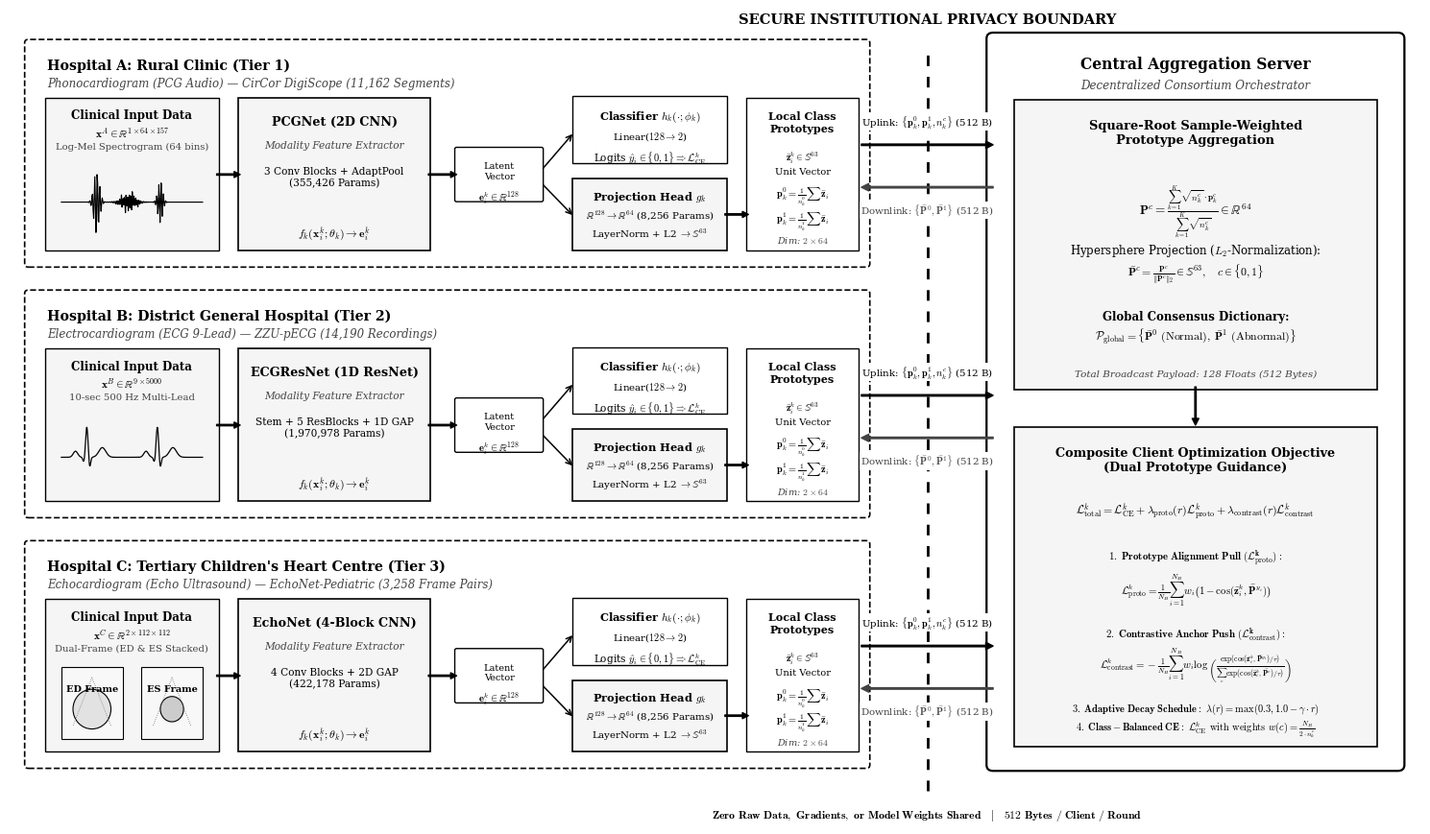

The script that saved this image: (Note: this script raises an exception after producing the figure.)
import matplotlib
matplotlib.use('Agg')
import matplotlib.pyplot as plt
import matplotlib.patches as patches
import numpy as np

# Set up clean academic typography
plt.rcParams['font.family'] = 'serif'
plt.rcParams['mathtext.fontset'] = 'cm'
plt.rcParams['font.size'] = 10

def draw_pcg_waveform(ax, x0, y0, w, h):
    """Draw a clean stylized PCG audio wave with S1 and S2 bursts."""
    t = np.linspace(0, 4*np.pi, 250)
    # S1 burst around pi, S2 burst around 3pi
    s1 = np.exp(-((t - np.pi)/0.35)**2) * np.sin(28*t)
    s2 = 0.65 * np.exp(-((t - 2.8*np.pi)/0.3)**2) * np.sin(32*t)
    # murmur between S1 and S2
    murmur = 0.25 * np.exp(-((t - 1.9*np.pi)/0.9)**2) * np.sin(45*t) * (np.random.RandomState(42).randn(len(t))*0.3 + 1.0)
    wave = s1 + s2 + murmur
    wave = wave / np.max(np.abs(wave)) # normalize to [-1, 1]

    # Map to coordinates
    xs = x0 + (t / (4*np.pi)) * w
    ys = y0 + h/2 + wave * (h * 0.42)
    ax.plot(xs, ys, color='black', lw=0.85)

def draw_ecg_waveform(ax, x0, y0, w, h):
    """Draw a clean stylized 2-beat ECG trace with P-Q-R-S-T morphology."""
    t = np.linspace(0, 2, 400)
    def single_ecg(phase):
        val = np.zeros_like(phase)
        # P wave
        val += 0.20 * np.exp(-((phase - 0.20)/0.045)**2)
        # Q dip
        val -= 0.18 * np.exp(-((phase - 0.32)/0.02)**2)
        # R peak
        val += 1.00 * np.exp(-((phase - 0.36)/0.025)**2)
        # S dip
        val -= 0.35 * np.exp(-((phase - 0.40)/0.02)**2)
        # T wave
        val += 0.32 * np.exp(-((phase - 0.58)/0.07)**2)
        return val

    beat1 = single_ecg(t % 1.0)
    xs = x0 + (t / 2.0) * w
    ys = y0 + h/2 + (beat1 - 0.15) * (h * 0.42)
    ax.plot(xs, ys, color='black', lw=0.9)

def draw_echo_frames(ax, x0, y0, w, h):
    """Draw stylized End-Diastole and End-Systole cardiac ultrasound frame icons."""
    # Two small adjacent monitor boxes
    box_w = (w - 2) / 2
    # Frame 1: ED (Large LV chamber)
    f1 = patches.Rectangle((x0, y0), box_w, h, facecolor='#f8f8f8', edgecolor='black', lw=0.8)
    ax.add_patch(f1)
    # Cardiac wedge / sector outline
    ax.plot([x0 + box_w*0.5, x0 + 1.2], [y0 + h - 1.2, y0 + 1.5], color='#777777', lw=0.6, ls=':')
    ax.plot([x0 + box_w*0.5, x0 + box_w - 1.2], [y0 + h - 1.2, y0 + 1.5], color='#777777', lw=0.6, ls=':')
    # Large chamber ellipse
    e1 = patches.Ellipse((x0 + box_w*0.5, y0 + h*0.42), box_w*0.62, h*0.55,
                         facecolor='#e2e2e2', edgecolor='black', lw=0.8)
    ax.add_patch(e1)
    ax.text(x0 + box_w*0.5, y0 + h - 2.8, "ED Frame", fontsize=7.0, ha='center', fontweight='bold')

    # Frame 2: ES (Contracted small LV chamber)
    x1 = x0 + box_w + 2
    f2 = patches.Rectangle((x1, y0), box_w, h, facecolor='#f8f8f8', edgecolor='black', lw=0.8)
    ax.add_patch(f2)
    ax.plot([x1 + box_w*0.5, x1 + 1.2], [y1 if 'y1' in locals() else y0 + h - 1.2, y0 + 1.5], color='#777777', lw=0.6, ls=':')
    ax.plot([x1 + box_w*0.5, x1 + box_w - 1.2], [y0 + h - 1.2, y0 + 1.5], color='#777777', lw=0.6, ls=':')
    # Smaller contracted chamber ellipse
    e2 = patches.Ellipse((x1 + box_w*0.5, y0 + h*0.42), box_w*0.38, h*0.35,
                         facecolor='#cccccc', edgecolor='black', lw=0.8)
    ax.add_patch(e2)
    ax.text(x1 + box_w*0.5, y0 + h - 2.8, "ES Frame", fontsize=7.0, ha='center', fontweight='bold')

def generate_improved_diagram():
    fig, ax = plt.subplots(figsize=(15, 8.8), dpi=300)
    ax.set_xlim(0, 150)
    ax.set_ylim(0, 96)
    ax.axis('off')

    c_white = '#ffffff'
    c_lightgray = '#f5f5f5'
    c_midgray = '#e8e8e8'
    c_darkgray = '#444444'
    c_black = '#000000'

    # Client specifications
    clients = [
        {
            'tier': 'Hospital A: Rural Clinic (Tier 1)',
            'modality': 'Phonocardiogram (PCG Audio)',
            'dataset': 'CirCor DigiScope (11,162 Segments)',
            'tensor': r'$\mathbf{x}^A \in \mathbb{R}^{1 \times 64 \times 157}$',
            'desc': 'Log-Mel Spectrogram (64 bins)',
            'encoder_name': 'PCGNet (2D CNN)',
            'encoder_arch': '3 Conv Blocks + AdaptPool\n(355,426 Params)',
            'draw_func': draw_pcg_waveform,
            'yo': 66
        },
        {
            'tier': 'Hospital B: District General Hospital (Tier 2)',
            'modality': 'Electrocardiogram (ECG 9-Lead)',
            'dataset': 'ZZU-pECG (14,190 Recordings)',
            'tensor': r'$\mathbf{x}^B \in \mathbb{R}^{9 \times 5000}$',
            'desc': '10-sec 500 Hz Multi-Lead',
            'encoder_name': 'ECGResNet (1D ResNet)',
            'encoder_arch': 'Stem + 5 ResBlocks + 1D GAP\n(1,970,978 Params)',
            'draw_func': draw_ecg_waveform,
            'yo': 36.5
        },
        {
            'tier': 'Hospital C: Tertiary Children\'s Heart Centre (Tier 3)',
            'modality': 'Echocardiogram (Echo Ultrasound)',
            'dataset': 'EchoNet-Pediatric (3,258 Frame Pairs)',
            'tensor': r'$\mathbf{x}^C \in \mathbb{R}^{2 \times 112 \times 112}$',
            'desc': 'Dual-Frame (ED & ES Stacked)',
            'encoder_name': 'EchoNet (4-Block CNN)',
            'encoder_arch': '4 Conv Blocks + 2D GAP\n(422,178 Params)',
            'draw_func': draw_echo_frames,
            'yo': 7
        }
    ]

    for cl in clients:
        yo = cl['yo']

        # Outer Client Container Box
        client_box = patches.FancyBboxPatch((2, yo), 89, 26,
                                           boxstyle="round,pad=0.4",
                                           facecolor=c_white, edgecolor=c_black,
                                           linewidth=1.2, linestyle='--')
        ax.add_patch(client_box)

        # Hospital Header
        ax.text(4, yo + 24.2, cl['tier'], fontsize=10.2, fontweight='bold', va='top')
        ax.text(4, yo + 22.0, f"{cl['modality']} — {cl['dataset']}", fontsize=8.5, fontstyle='italic', color=c_darkgray, va='top')

        # ------------------------------------------------------------------
        # Column 1: Input Representation Box (x=4 to 22, width=18)
        # ------------------------------------------------------------------
        in_box = patches.FancyBboxPatch((4, yo + 1.8), 18, 17.5,
                                        boxstyle="square,pad=0.2",
                                        facecolor=c_lightgray, edgecolor=c_black, linewidth=1.0)
        ax.add_patch(in_box)
        ax.text(13, yo + 18.2, "Clinical Input Data", fontsize=8.5, fontweight='bold', ha='center', va='top')
        ax.text(13, yo + 16.2, cl['tensor'], fontsize=8.2, ha='center', va='top')
        ax.text(13, yo + 14.3, cl['desc'], fontsize=7.2, ha='center', va='top', color=c_darkgray)

        # Draw waveform / icon inside lower half of input box
        cl['draw_func'](ax, 5.5, yo + 3.0, 15, 8.5)

        # Arrow: Input -> Encoder
        ax.annotate('', xy=(24.5, yo + 10.5), xytext=(22.0, yo + 10.5),
                    arrowprops=dict(facecolor=c_black, edgecolor=c_black, width=1.0, headwidth=4.5, headlength=4.5))

        # ------------------------------------------------------------------
        # Column 2: Modality-Specific Feature Encoder (x=24.5 to 44.5, width=20)
        # ------------------------------------------------------------------
        enc_box = patches.FancyBboxPatch((24.5, yo + 1.8), 20, 17.5,
                                         boxstyle="square,pad=0.2",
                                         facecolor=c_lightgray, edgecolor=c_black, linewidth=1.2)
        ax.add_patch(enc_box)
        ax.text(34.5, yo + 17.5, cl['encoder_name'], fontsize=9.2, fontweight='bold', ha='center', va='top')
        ax.text(34.5, yo + 14.5, "Modality Feature Extractor", fontsize=7.6, fontstyle='italic', ha='center', va='top', color=c_darkgray)
        ax.text(34.5, yo + 11.5, cl['encoder_arch'], fontsize=7.6, ha='center', va='top')
        ax.text(34.5, yo + 4.5, r'$f_k(\mathbf{x}_i^k; \theta_k) \rightarrow \mathbf{e}_i^k$', fontsize=8.5, ha='center', va='top')

        # Arrow: Encoder -> Embedding Junction
        ax.annotate('', xy=(47.5, yo + 10.5), xytext=(44.5, yo + 10.5),
                    arrowprops=dict(facecolor=c_black, edgecolor=c_black, width=1.0, headwidth=4.5, headlength=4.5))

        # Latent vector tag box
        emb_box = patches.FancyBboxPatch((47.5, yo + 7.5), 9, 6.0,
                                         boxstyle="round,pad=0.2",
                                         facecolor=c_white, edgecolor=c_black, linewidth=1.0)
        ax.add_patch(emb_box)
        ax.text(52, yo + 12.0, "Latent\nVector", fontsize=7.0, ha='center', va='top')
        ax.text(52, yo + 8.8, r'$\mathbf{e}_i^k \in \mathbb{R}^{128}$', fontsize=7.8, fontweight='bold', ha='center', va='top')

        # ------------------------------------------------------------------
        # Branching from Embedding Vector:
        # Branch A (Up): Local Classifier Head h_k
        # Branch B (Down): Projection Head g_k
        # ------------------------------------------------------------------
        # Branch A: Arrow up-right to Classifier
        ax.annotate('', xy=(60, yo + 15.5), xytext=(56.5, yo + 11.0),
                    arrowprops=dict(arrowstyle="->", color=c_black, lw=1.1))

        # Classifier Box
        clf_box = patches.FancyBboxPatch((60, yo + 12.0), 16, 7.5,
                                         boxstyle="square,pad=0.2",
                                         facecolor=c_white, edgecolor=c_black, linewidth=1.0)
        ax.add_patch(clf_box)
        ax.text(68, yo + 18.2, "Classifier " + r'$h_k(\cdot; \phi_k)$', fontsize=8.2, fontweight='bold', ha='center', va='top')
        ax.text(68, yo + 15.8, r'Linear($128 \rightarrow 2$)', fontsize=7.4, ha='center', va='top')
        ax.text(68, yo + 13.5, r'Logits $\hat{y}_i \in \{0, 1\} \Rightarrow \mathcal{L}_{\mathrm{CE}}^k$', fontsize=7.6, ha='center', va='top')

        # Branch B: Arrow down-right to Projection Head
        ax.annotate('', xy=(60, yo + 5.5), xytext=(56.5, yo + 9.5),
                    arrowprops=dict(arrowstyle="->", color=c_black, lw=1.1))

        # Projection Head Box
        proj_box = patches.FancyBboxPatch((60, yo + 1.8), 16, 8.0,
                                          boxstyle="square,pad=0.2",
                                          facecolor=c_lightgray, edgecolor=c_black, linewidth=1.2)
        ax.add_patch(proj_box)
        ax.text(68, yo + 8.8, "Projection Head " + r'$g_k$', fontsize=8.2, fontweight='bold', ha='center', va='top')
        ax.text(68, yo + 6.6, r'$\mathbb{R}^{128} \rightarrow \mathbb{R}^{64}$ (8,256 Params)', fontsize=7.4, ha='center', va='top')
        ax.text(68, yo + 4.4, r'LayerNorm + L2 $\rightarrow \mathbb{S}^{63}$', fontsize=7.4, ha='center', va='top')

        # Arrow: Projection Head -> Prototypes Box
        ax.annotate('', xy=(78.5, yo + 5.8), xytext=(76.0, yo + 5.8),
                    arrowprops=dict(facecolor=c_black, edgecolor=c_black, width=1.0, headwidth=4.5, headlength=4.5))

        # ------------------------------------------------------------------
        # Column 3: Local Class Prototypes Box (x=78.5 to 89.5, width=11)
        # ------------------------------------------------------------------
        proto_box = patches.FancyBboxPatch((78.5, yo + 1.8), 11.5, 17.5,
                                           boxstyle="square,pad=0.2",
                                           facecolor=c_white, edgecolor=c_black, linewidth=1.0)
        ax.add_patch(proto_box)
        ax.text(84.25, yo + 18.0, "Local Class\nPrototypes", fontsize=8.0, fontweight='bold', ha='center', va='top')
        ax.text(84.25, yo + 13.5, r'$\bar{\mathbf{z}}_i^k \in \mathbb{S}^{63}$' + '\nUnit Vector', fontsize=7.2, ha='center', va='top')
        ax.text(84.25, yo + 9.2,
                r'$\mathbf{p}_k^0 = \frac{1}{n_k^0} \sum \bar{\mathbf{z}}_i$' + '\n' +
                r'$\mathbf{p}_k^1 = \frac{1}{n_k^1} \sum \bar{\mathbf{z}}_i$',
                fontsize=7.4, ha='center', va='top')
        ax.text(84.25, yo + 3.4, r'Dim: $2 \times 64$', fontsize=7.0, fontstyle='italic', ha='center', va='top', color=c_darkgray)


    # ----------------------------------------------------------------------
    # PRIVACY-PRESERVING INSTITUTIONAL BOUNDARY (Vertical Divider)
    # ----------------------------------------------------------------------
    boundary_x = 97.5
    ax.plot([boundary_x, boundary_x], [4, 91.5], color=c_black, linestyle=(0, (4, 4)), linewidth=2.0)

    # Privacy Banner on top
    ax.text(boundary_x, 94.0, "SECURE INSTITUTIONAL PRIVACY BOUNDARY",
            fontsize=10.5, fontweight='bold', ha='center', va='bottom')
    ax.text(boundary_x, 2.0,
            r"$\mathbf{Zero\ Raw\ Data,\ Gradients,\ or\ Model\ Weights\ Shared}\quad|\quad\mathbf{512\ Bytes\ /\ Client\ /\ Round}$",
            fontsize=8.5, fontstyle='italic', ha='center', va='top')

    # Communication Uplink / Downlink Channels crossing boundary
    for yo in [77.5, 48.0, 18.5]:
        # Uplink: Upload Prototypes
        ax.annotate('', xy=(104.5, yo + 2.5), xytext=(90.5, yo + 2.5),
                    arrowprops=dict(facecolor=c_black, edgecolor=c_black, width=1.1, headwidth=5.5, headlength=5.5))
        ax.text(boundary_x, yo + 4.3, r'Uplink: $\{\mathbf{p}_k^0, \mathbf{p}_k^1, n_k^c\}$ (512 B)',
                fontsize=7.4, ha='center', va='bottom',
                bbox=dict(boxstyle='square,pad=0.12', facecolor=c_white, edgecolor='none'))

        # Downlink: Broadcast Global Prototypes
        ax.annotate('', xy=(90.5, yo - 2.5), xytext=(104.5, yo - 2.5),
                    arrowprops=dict(facecolor=c_darkgray, edgecolor=c_darkgray, width=1.1, headwidth=5.5, headlength=5.5))
        ax.text(boundary_x, yo - 4.3, r'Downlink: $\{\bar{\mathbf{P}}^0, \bar{\mathbf{P}}^1\}$ (512 B)',
                fontsize=7.4, ha='center', va='top', color=c_darkgray,
                bbox=dict(boxstyle='square,pad=0.12', facecolor=c_white, edgecolor='none'))


    # ----------------------------------------------------------------------
    # CENTRAL FEDERATED AGGREGATION SERVER (Right Side)
    # ----------------------------------------------------------------------
    server_box = patches.FancyBboxPatch((104.5, 7), 43, 85.5,
                                        boxstyle="round,pad=0.7",
                                        facecolor=c_white, edgecolor=c_black,
                                        linewidth=1.6)
    ax.add_patch(server_box)

    # Server Title
    ax.text(126, 90.5, "Central Aggregation Server", fontsize=11.2, fontweight='bold', ha='center', va='top')
    ax.text(126, 87.8, "Decentralized Consortium Orchestrator", fontsize=8.6, fontstyle='italic', color=c_darkgray, ha='center', va='top')

    # 1. Square-Root Weighted Prototype Aggregation Box
    agg_box = patches.FancyBboxPatch((107, 51.5), 38, 33.5,
                                     boxstyle="square,pad=0.3",
                                     facecolor=c_lightgray, edgecolor=c_black, linewidth=1.2)
    ax.add_patch(agg_box)

    ax.text(126, 83.0, "Square-Root Sample-Weighted\nPrototype Aggregation",
            fontsize=9.4, fontweight='bold', ha='center', va='top')

    ax.text(126, 75.5,
            r'$\mathbf{P}^c = \frac{\sum_{k=1}^K \sqrt{n_k^c} \cdot \mathbf{p}_k^c}{\sum_{k=1}^K \sqrt{n_k^c}} \in \mathbb{R}^{64}$',
            fontsize=9.5, ha='center', va='top')

    ax.text(126, 68.5,
            r'Hypersphere Projection ($L_2$-Normalization):' + '\n' +
            r'$\bar{\mathbf{P}}^c = \frac{\mathbf{P}^c}{\|\mathbf{P}^c\|_2} \in \mathbb{S}^{63}, \quad c \in \{0, 1\}$',
            fontsize=8.5, ha='center', va='top')

    ax.text(126, 60.5,
            r'Global Consensus Dictionary:' + '\n' +
            r'$\mathcal{P}_{\mathrm{global}} = \{\bar{\mathbf{P}}^0\text{ (Normal)},\; \bar{\mathbf{P}}^1\text{ (Abnormal)}\}$',
            fontsize=8.5, ha='center', va='top', fontweight='bold')

    ax.text(126, 53.5, r'Total Broadcast Payload: 128 Floats (512 Bytes)',
            fontsize=7.5, fontstyle='italic', ha='center', va='top', color=c_darkgray)

    # Connecting Arrow: Aggregation Box -> Dual Objective Box
    ax.annotate('', xy=(126, 47.0), xytext=(126, 51.5),
                arrowprops=dict(facecolor=c_black, edgecolor=c_black, width=1.0, headwidth=5, headlength=5))

    # 2. Dual Loss Regularization Box
    loss_box = patches.FancyBboxPatch((107, 9.5), 38, 37.0,
                                      boxstyle="square,pad=0.3",
                                      facecolor=c_lightgray, edgecolor=c_black, linewidth=1.2)
    ax.add_patch(loss_box)

    ax.text(126, 44.5, "Composite Client Optimization Objective\n(Dual Prototype Guidance)",
            fontsize=9.2, fontweight='bold', ha='center', va='top')

    ax.text(126, 38.0,
            r'$\mathcal{L}_{\mathrm{total}}^k = \mathcal{L}_{\mathrm{CE}}^k + \lambda_{\mathrm{proto}}(r)\mathcal{L}_{\mathrm{proto}}^k + \lambda_{\mathrm{contrast}}(r)\mathcal{L}_{\mathrm{contrast}}^k$',
            fontsize=8.5, ha='center', va='top')

    ax.text(126, 32.5,
            r'$\mathbf{1.\ Prototype\ Alignment\ Pull\ (\mathcal{L}_{\mathrm{proto}}^k):}$' + '\n' +
            r'$\mathcal{L}_{\mathrm{proto}}^k = \frac{1}{N_B} \sum_{i=1}^{N_B} w_i \left( 1 - \cos(\bar{\mathbf{z}}_i^k, \bar{\mathbf{P}}^{y_i}) \right)$',
            fontsize=7.8, ha='center', va='top')

    ax.text(126, 23.5,
            r'$\mathbf{2.\ Contrastive\ Anchor\ Push\ (\mathcal{L}_{\mathrm{contrast}}^k):}$' + '\n' +
            r'$\mathcal{L}_{\mathrm{contrast}}^k = - \frac{1}{N_B} \sum_{i=1}^{N_B} w_i \log \left( \frac{\exp(\cos(\bar{\mathbf{z}}_i^k, \bar{\mathbf{P}}^{y_i}) / \tau)}{\sum_{c} \exp(\cos(\bar{\mathbf{z}}_i^k, \bar{\mathbf{P}}^c) / \tau)} \right)$',
            fontsize=7.8, ha='center', va='top')

    ax.text(126, 14.5,
            r'$\mathbf{3.\ Adaptive\ Decay\ Schedule:}$' + ' ' + r'$\lambda(r) = \max(0.3, 1.0 - \gamma \cdot r)$' + '\n' +
            r'$\mathbf{4.\ Class-Balanced\ CE:}$' + ' ' + r'$\mathcal{L}_{\mathrm{CE}}^k \text{ with weights } w(c) = \frac{N_B}{2 \cdot n_k^c}$',
            fontsize=7.5, ha='center', va='top')


    # Save figure
    out_png = 'report_images/fedcardio_architecture_bw.png'
    out_pdf = 'report_images/fedcardio_architecture_bw.pdf'
    plt.tight_layout()
    plt.savefig(out_png, dpi=300, bbox_inches='tight', facecolor='white')
    plt.savefig(out_pdf, bbox_inches='tight', facecolor='white')
    plt.close()
    print(f"Successfully generated clean diagram at:\n- {out_png}\n- {out_pdf}")

if __name__ == '__main__':
    generate_improved_diagram()
